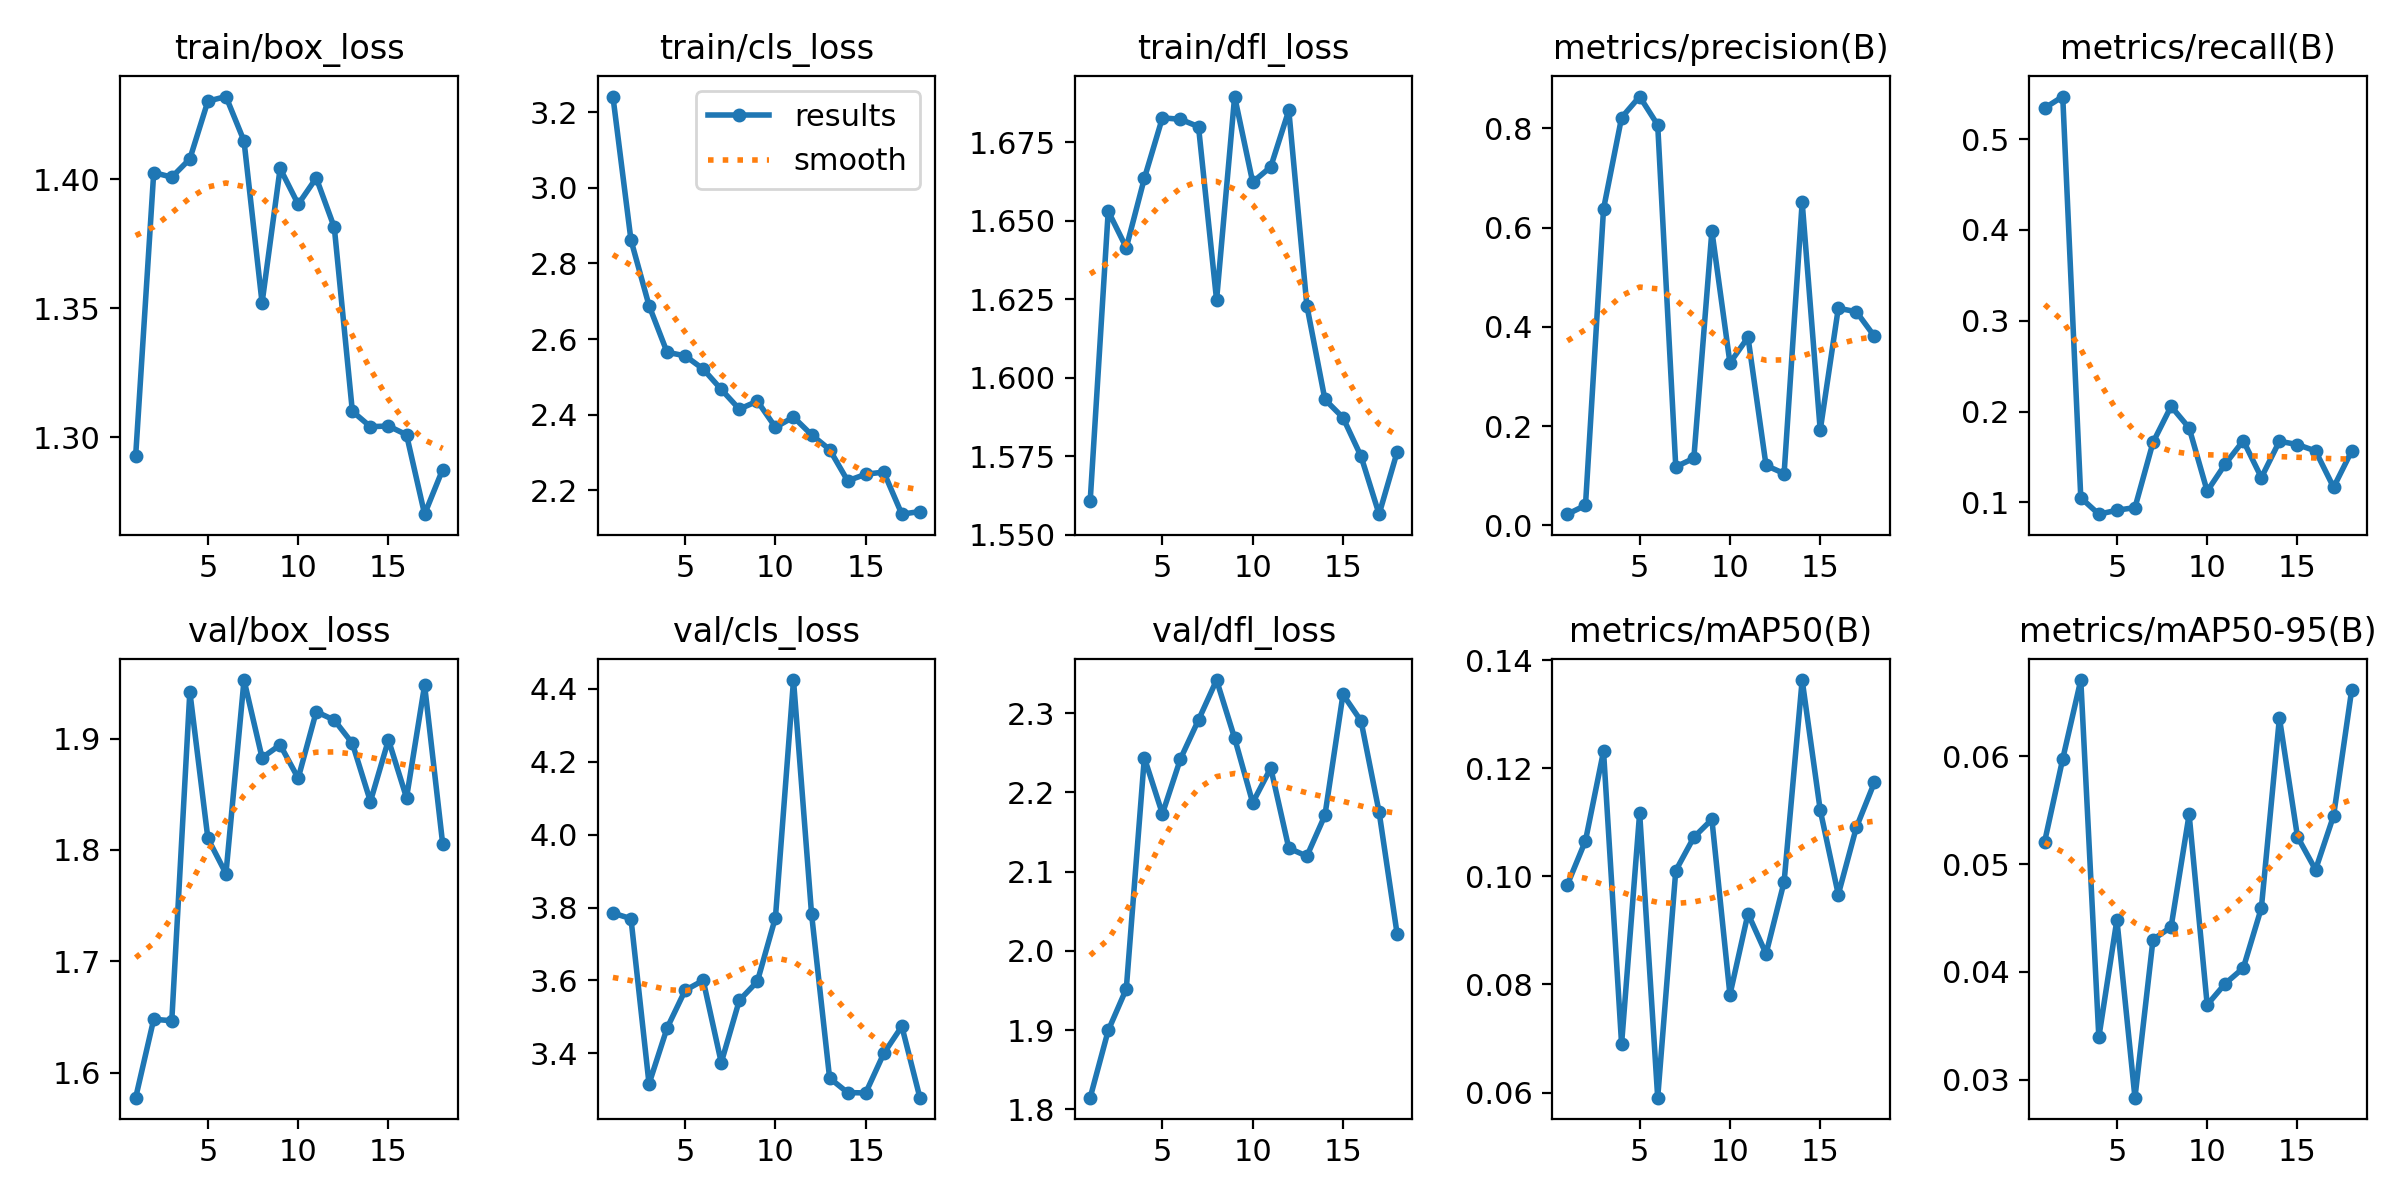

Data behind this chart, as committed beside it:
epoch, time, train/box_loss, train/cls_loss, train/dfl_loss, metrics/precision(B), metrics/recall(B), metrics/mAP50(B), metrics/mAP50-95(B), val/box_loss, val/cls_loss, val/dfl_loss, lr/pg0, lr/pg1, lr/pg2
1, 8.082, 1.293, 3.241, 1.561, 0.02234, 0.5343, 0.09847, 0.0521, 1.578, 3.785, 1.815, 0.00025, 0.00025, 0.00025
2, 13.34, 1.403, 2.862, 1.653, 0.04013, 0.547, 0.1066, 0.05977, 1.648, 3.769, 1.9, 0.0005024, 0.0005024, 0.0005024
3, 18.12, 1.401, 2.689, 1.641, 0.6375, 0.1051, 0.1232, 0.06709, 1.647, 3.316, 1.952, 0.0007443, 0.0007443, 0.0007443
4, 24.79, 1.408, 2.565, 1.664, 0.8217, 0.08696, 0.06899, 0.03393, 1.942, 3.469, 2.244, 0.0009759, 0.0009759, 0.0009759
5, 29.97, 1.43, 2.556, 1.683, 0.8641, 0.0913, 0.1117, 0.04483, 1.81, 3.573, 2.173, 0.001151, 0.001151, 0.001151
6, 34.32, 1.432, 2.521, 1.682, 0.8068, 0.0942, 0.05906, 0.02832, 1.779, 3.6, 2.242, 0.001126, 0.001126, 0.001126
7, 41.3, 1.415, 2.467, 1.68, 0.1178, 0.166, 0.1011, 0.043, 1.953, 3.375, 2.291, 0.001102, 0.001102, 0.001102
8, 46.02, 1.352, 2.415, 1.625, 0.135, 0.2058, 0.1072, 0.04416, 1.883, 3.545, 2.342, 0.001077, 0.001077, 0.001077
9, 50.45, 1.404, 2.436, 1.69, 0.5933, 0.182, 0.1105, 0.05461, 1.894, 3.597, 2.268, 0.001052, 0.001052, 0.001052
10, 56.99, 1.39, 2.367, 1.662, 0.3272, 0.1123, 0.07811, 0.03694, 1.864, 3.773, 2.187, 0.001027, 0.001027, 0.001027
11, 61.36, 1.4, 2.394, 1.667, 0.3789, 0.1422, 0.09311, 0.03891, 1.924, 4.424, 2.231, 0.001002, 0.001002, 0.001002
12, 66.14, 1.381, 2.347, 1.685, 0.1205, 0.1679, 0.08567, 0.04036, 1.917, 3.782, 2.13, 0.0009778, 0.0009778, 0.0009778
13, 72.16, 1.31, 2.308, 1.623, 0.1042, 0.1272, 0.09899, 0.04593, 1.896, 3.332, 2.12, 0.000953, 0.000953, 0.000953
14, 76.51, 1.304, 2.225, 1.593, 0.6512, 0.1673, 0.1363, 0.06357, 1.844, 3.292, 2.171, 0.0009283, 0.0009283, 0.0009283
15, 80.8, 1.304, 2.243, 1.587, 0.1915, 0.1636, 0.1123, 0.05254, 1.899, 3.292, 2.324, 0.0009035, 0.0009035, 0.0009035
16, 87.57, 1.301, 2.248, 1.575, 0.4374, 0.1566, 0.09664, 0.04948, 1.847, 3.4, 2.29, 0.0008787, 0.0008787, 0.0008787
17, 91.99, 1.27, 2.137, 1.557, 0.4305, 0.1166, 0.109, 0.05449, 1.948, 3.474, 2.175, 0.000854, 0.000854, 0.000854
18, 96.11, 1.287, 2.144, 1.576, 0.3809, 0.1564, 0.1174, 0.06615, 1.806, 3.278, 2.021, 0.0008293, 0.0008293, 0.0008293
